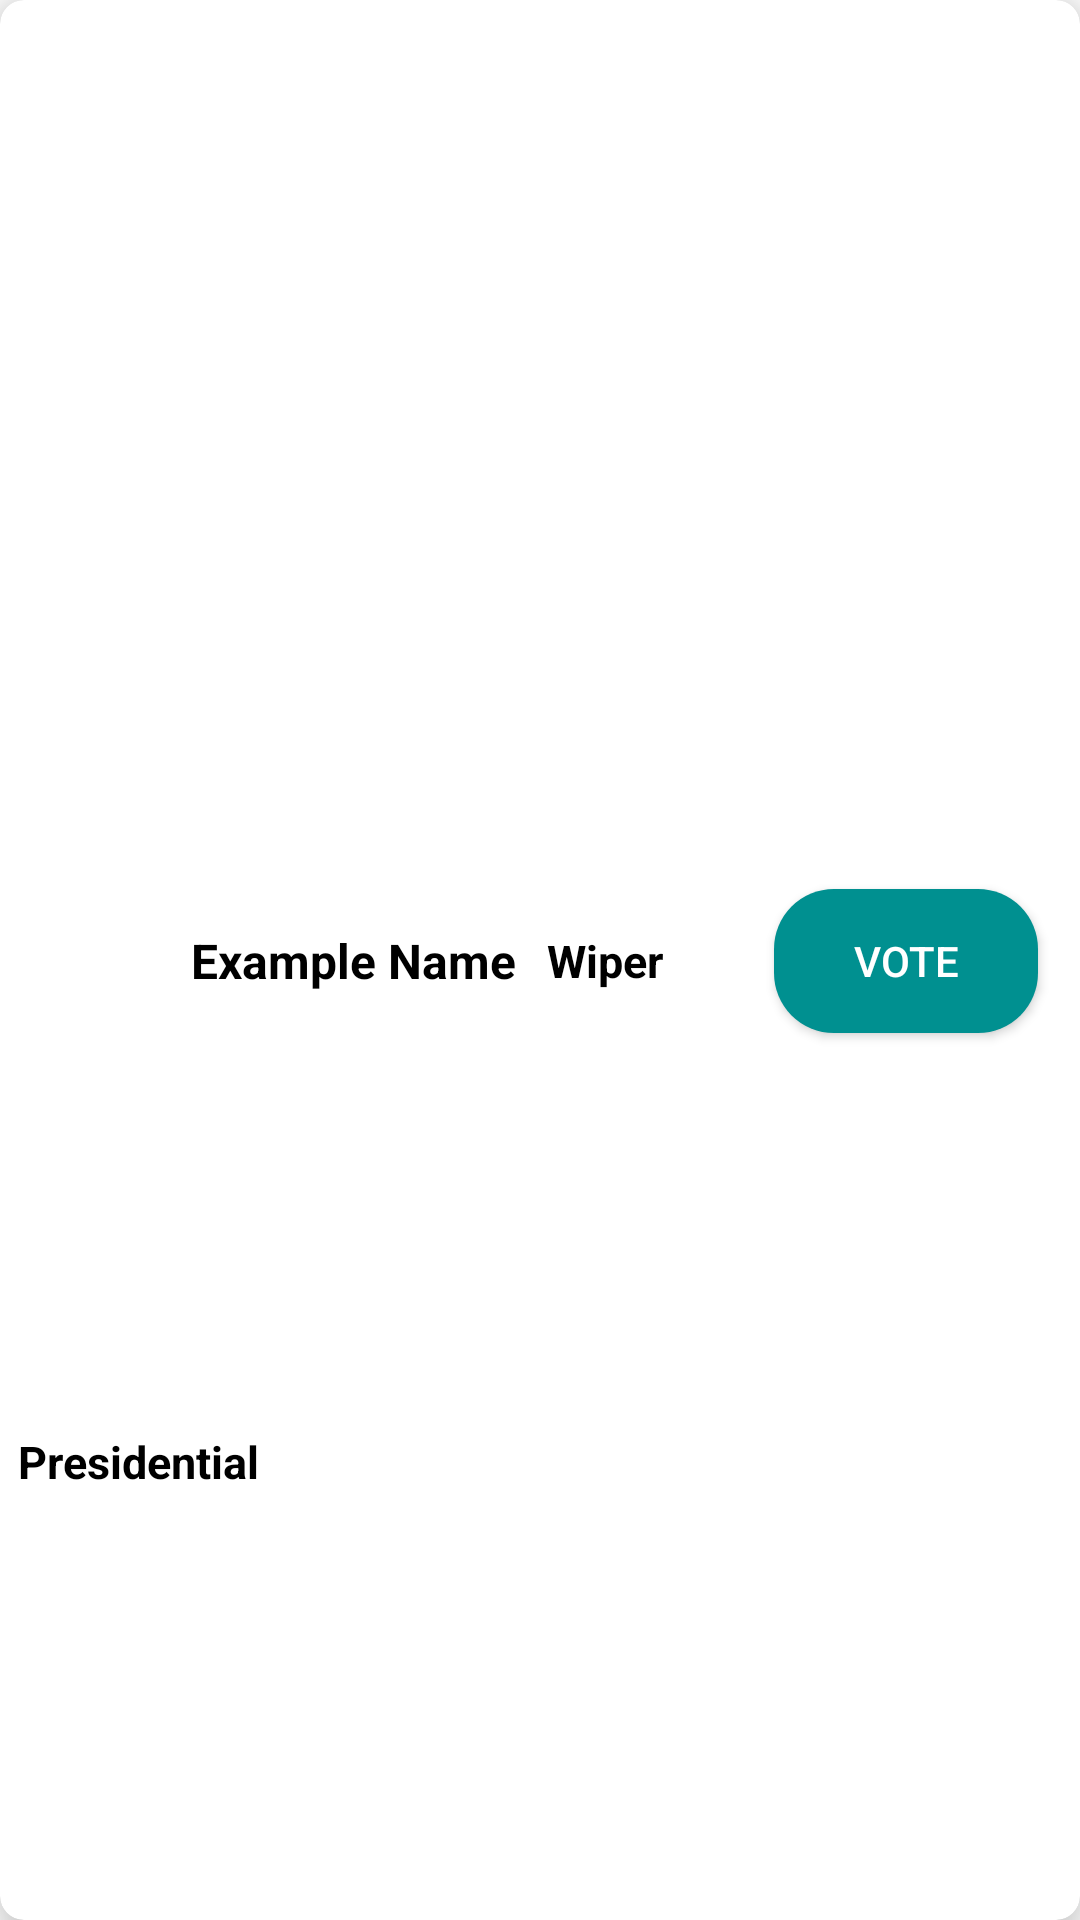

Write the Android layout XML for this screen, with the resource values it uses.
<!-- AndroidManifest.xml: application theme Theme.EVoting -->
<!-- res/layout/candidate_items.xml -->
<?xml version="1.0" encoding="utf-8"?>
<androidx.cardview.widget.CardView xmlns:android="http://schemas.android.com/apk/res/android"
    xmlns:app="http://schemas.android.com/apk/res-auto"
    xmlns:tools="http://schemas.android.com/tools"
    android:layout_width="match_parent"
    android:layout_height="100dp"
    android:layout_margin="8dp"
    android:id="@+id/cardItem"
    android:orientation="vertical"
    app:cardBackgroundColor="@color/white"
    app:cardCornerRadius="8dp"
    app:cardElevation="10dp"
    app:contentPadding="6dp">

    <androidx.constraintlayout.widget.ConstraintLayout
        android:layout_width="match_parent"
        android:layout_height="match_parent">

        <ImageView
            android:id="@+id/imageView2"
            android:layout_width="40dp"
            android:layout_height="40dp"
            android:layout_marginStart="8dp"
            android:layout_marginEnd="36dp"
            android:src="@drawable/wiper"
            app:layout_constraintBottom_toBottomOf="parent"
            app:layout_constraintEnd_toStartOf="@+id/textView7"
            app:layout_constraintHorizontal_bias="1.0"
            app:layout_constraintStart_toStartOf="parent"
            app:layout_constraintTop_toTopOf="parent" />

        <TextView
            android:id="@+id/textView7"
            android:layout_width="wrap_content"
            android:layout_height="wrap_content"
            android:layout_marginEnd="37dp"
            android:text="Example Name"
            android:textColor="@color/black"
            android:textSize="16sp"
            android:textStyle="bold"
            app:layout_constraintBottom_toBottomOf="@+id/imageView2"
            app:layout_constraintEnd_toStartOf="@+id/textView8"
            app:layout_constraintStart_toEndOf="@+id/imageView2"
            app:layout_constraintTop_toTopOf="@+id/imageView2" />

        <TextView
            android:id="@+id/textView8"
            android:layout_width="wrap_content"
            android:layout_height="wrap_content"
            android:layout_marginEnd="37dp"
            android:text="Wiper"
            android:textColor="@color/black"
            android:textSize="15sp"
            android:textStyle="bold"
            app:layout_constraintBottom_toBottomOf="@+id/textView7"
            app:layout_constraintEnd_toStartOf="@+id/button3"
            app:layout_constraintTop_toTopOf="@+id/textView7" />

        <Button
            android:id="@+id/button3"
            android:layout_width="wrap_content"
            android:layout_height="wrap_content"
            android:layout_marginEnd="8dp"
            android:background="@drawable/btn_back"
            android:backgroundTint="@color/green"
            android:text="VOTE"
            android:textColor="@color/white"
            app:layout_constraintBottom_toBottomOf="@+id/textView8"
            app:layout_constraintEnd_toEndOf="parent"
            app:layout_constraintTop_toTopOf="@+id/textView8" />

        <TextView
            android:id="@+id/category"
            android:layout_width="wrap_content"
            android:layout_height="wrap_content"
            android:text="Presidential"
            android:textColor="@color/black"
            android:textSize="15sp"
            android:textStyle="bold"
            app:layout_constraintBottom_toBottomOf="parent"
            app:layout_constraintStart_toStartOf="parent"
            app:layout_constraintTop_toBottomOf="@+id/imageView2" />

    </androidx.constraintlayout.widget.ConstraintLayout>

</androidx.cardview.widget.CardView>
<!-- resources referenced by this layout -->
<resources>
  <color name="black">#FF000000</color>
  <color name="green">#009090</color>
  <color name="white">#FFFFFFFF</color>
  <!-- drawable btn_back (drawable) -->
  <?xml version="1.0" encoding="utf-8"?>
  <shape xmlns:android="http://schemas.android.com/apk/res/android"
      android:shape="rectangle">
  
      <solid android:color="@color/green"/>
      <corners   android:radius="20dp"/>
  
  </shape>
  <style name="Theme.EVoting" parent="Base.Theme.EVoting" />
  <style name="Base.Theme.EVoting" parent="Theme.MaterialComponents.DayNight.DarkActionBar">
          
          <item name="colorPrimary">@color/green</item>
          <item name="colorPrimaryVariant">@color/green</item>
          
          <item name="colorSecondary">@color/green</item>
          <item name="colorSecondaryVariant">@color/green</item>
          <item name="colorOnSecondary">@color/black</item>
          
          <item name="android:statusBarColor">?attr/colorPrimaryVariant</item>
      </style>
</resources>
